Run: headless pygame with SDL's dummy video driver; simulated clock (each Clock.tick advances the game by its frame time, no real sleeping); random seed 0; keys injected as events and as key.get_pressed() state; no mouse input; restart key SPACE tapped at the start of phases 3 and 4.
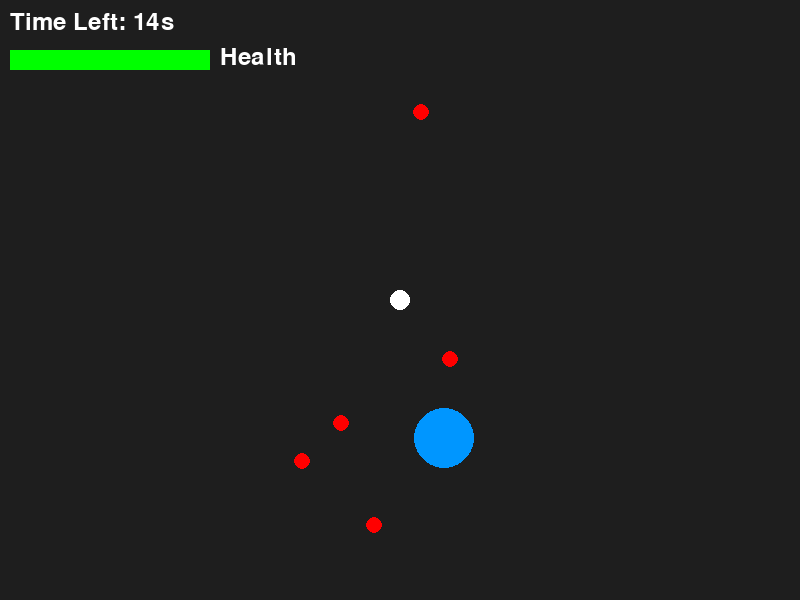
Frame 1 of 4 · flips 1–60 · no input
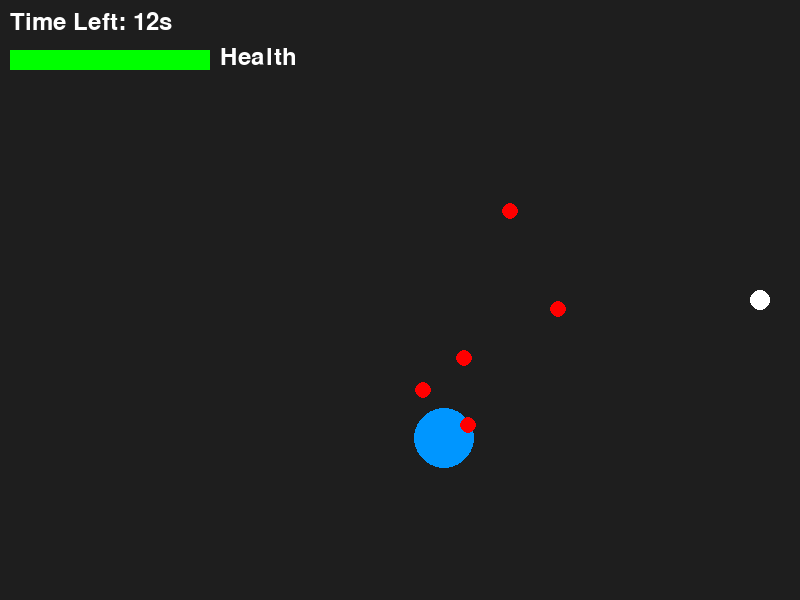
Frame 2 of 4 · flips 61–180 · tapped SPACE, RETURN · held RIGHT (→), D
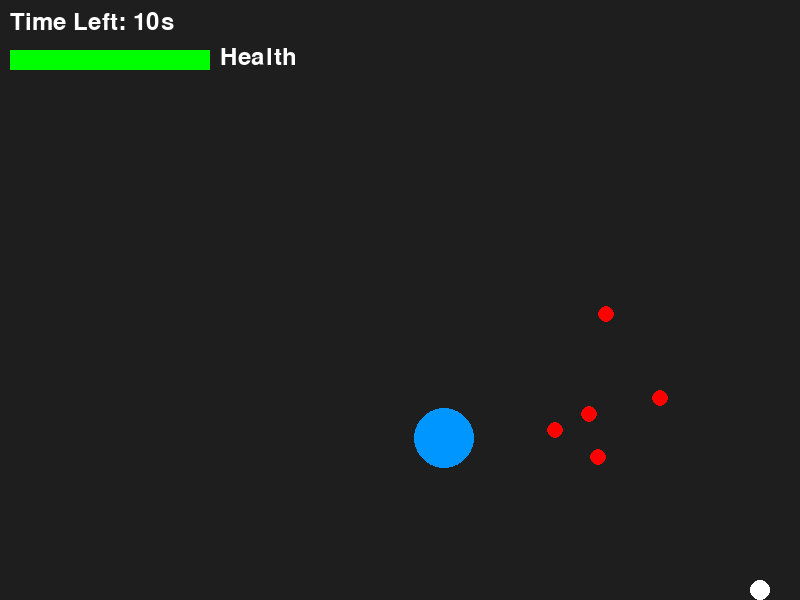
Frame 3 of 4 · flips 181–300 · tapped SPACE · held DOWN (↓), S
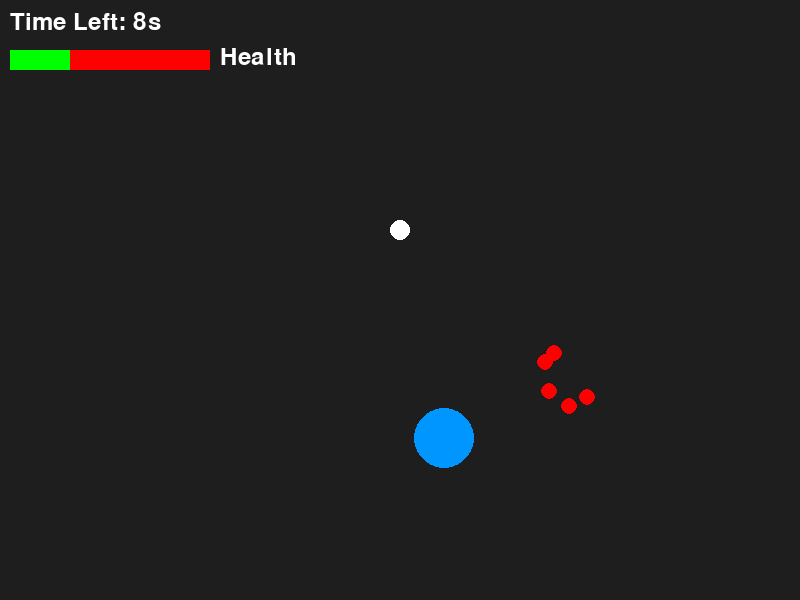
Frame 4 of 4 · flips 301–420 · tapped SPACE · held LEFT (←), A, UP (↑), W

The pygame program that drew these frames:

import pygame
import random
import math

# Initialize Pygame
pygame.init()

# Constants
WIDTH, HEIGHT = 800, 600
PLAYER_RADIUS = 10
SAFE_ZONE_RADIUS = 30
SIGNAL_INTERVAL = 2000  # milliseconds
TIME_LIMIT = 15000  # 15 seconds to reach safe zone
ZOMBIE_COUNT = 5
ZOMBIE_SPEED = 1.2
PLAYER_MAX_HEALTH = 100
ZOMBIE_DAMAGE = 10
KNOCKBACK_DISTANCE = 15

# Colors
BLACK = (0, 0, 0)
WHITE = (255, 255, 255)
RED = (255, 0, 0)
BLUE = (0, 150, 255)
YELLOW = (255, 255, 0)
DARK_GRAY = (30, 30, 30)
GREEN = (0, 255, 0)

# Setup display
screen = pygame.display.set_mode((WIDTH, HEIGHT))
pygame.display.set_caption("Sanctuary Signal - Zombie Mode")

# Clock
clock = pygame.time.Clock()

# Player and Safe Zone positions
player_pos = [WIDTH // 2, HEIGHT // 2]
safe_zone = [random.randint(50, WIDTH - 50), random.randint(50, HEIGHT - 50)]

# Timing
last_signal_time = 0
round_start_time = pygame.time.get_ticks()

# Movement and dash
NORMAL_SPEED = 3
DASH_SPEED = 6

# Zombies
zombies = []


def spawn_zombies():
    return [
        [random.randint(0, WIDTH), random.randint(0, HEIGHT)]
        for _ in range(ZOMBIE_COUNT)
    ]


zombies = spawn_zombies()

# Game state
running = True
font = pygame.font.SysFont(None, 36)
show_game_over = False
locked_safe_zone = False
player_health = PLAYER_MAX_HEALTH


# Functions
def reset_safe_zone():
    global safe_zone, round_start_time, zombies, locked_safe_zone, player_pos
    safe_zone = [random.randint(50, WIDTH - 50), random.randint(50, HEIGHT - 50)]
    round_start_time = pygame.time.get_ticks()
    zombies = spawn_zombies()
    locked_safe_zone = False
    player_pos = [WIDTH // 2, HEIGHT // 2]


# Game loop
while running:
    dt = clock.tick(60)
    current_time = pygame.time.get_ticks()

    for event in pygame.event.get():
        if event.type == pygame.QUIT:
            running = False

    # Time and distance checks
    time_elapsed = current_time - round_start_time
    dist_to_safe = math.hypot(
        player_pos[0] - safe_zone[0], player_pos[1] - safe_zone[1]
    )

    if time_elapsed > TIME_LIMIT:
        if dist_to_safe < SAFE_ZONE_RADIUS and locked_safe_zone:
            zombies = []  # Clear zombies after surviving the round
            pygame.time.delay(1000)
            reset_safe_zone()
            continue
        else:
            show_game_over = True

    # Movement
    keys = pygame.key.get_pressed()
    speed = DASH_SPEED if keys[pygame.K_SPACE] else NORMAL_SPEED

    if keys[pygame.K_LEFT]:
        player_pos[0] -= speed
    if keys[pygame.K_RIGHT]:
        player_pos[0] += speed
    if keys[pygame.K_UP]:
        player_pos[1] -= speed
    if keys[pygame.K_DOWN]:
        player_pos[1] += speed

    # Lock the door manually when inside the safe zone
    if keys[pygame.K_e] and dist_to_safe < SAFE_ZONE_RADIUS:
        locked_safe_zone = True

    # Keep player within bounds
    player_pos[0] = max(PLAYER_RADIUS, min(WIDTH - PLAYER_RADIUS, player_pos[0]))
    player_pos[1] = max(PLAYER_RADIUS, min(HEIGHT - PLAYER_RADIUS, player_pos[1]))

    # Move zombies toward the player
    for zombie in zombies:
        dx, dy = player_pos[0] - zombie[0], player_pos[1] - zombie[1]
        distance = math.hypot(dx, dy)
        if distance != 0:
            zombie[0] += ZOMBIE_SPEED * dx / distance
            zombie[1] += ZOMBIE_SPEED * dy / distance

        # Check collision with player
        if distance < PLAYER_RADIUS + 8:
            player_health -= ZOMBIE_DAMAGE
            # Knockback
            knock_dx = -KNOCKBACK_DISTANCE * dx / distance
            knock_dy = -KNOCKBACK_DISTANCE * dy / distance
            zombie[0] += knock_dx
            zombie[1] += knock_dy

            # Clamp zombie back inside screen
            zombie[0] = max(0, min(WIDTH, zombie[0]))
            zombie[1] = max(0, min(HEIGHT, zombie[1]))

    if player_health <= 0:
        show_game_over = True

    # Drawing
    screen.fill(DARK_GRAY)

    if show_game_over:
        msg = font.render("Game Over", True, RED)
        screen.blit(msg, (WIDTH // 2 - msg.get_width() // 2, HEIGHT // 2 - 20))
    else:
        # Safe Zone Visuals
        if locked_safe_zone:
            pygame.draw.circle(screen, YELLOW, safe_zone, SAFE_ZONE_RADIUS)
        else:
            pygame.draw.circle(screen, BLUE, safe_zone, SAFE_ZONE_RADIUS)

        # Signal pulse
        if current_time - last_signal_time > SIGNAL_INTERVAL:
            last_signal_time = current_time
            pygame.draw.line(screen, BLUE, player_pos, safe_zone, 2)

        # Draw zombies
        for zombie in zombies:
            pygame.draw.circle(screen, RED, (int(zombie[0]), int(zombie[1])), 8)

        # Draw player
        pygame.draw.circle(screen, WHITE, player_pos, PLAYER_RADIUS)

        # Draw time left
        time_left = max(0, (TIME_LIMIT - time_elapsed) // 1000)
        timer_msg = font.render(f"Time Left: {time_left}s", True, WHITE)
        screen.blit(timer_msg, (10, 10))

        # Draw health bar
        pygame.draw.rect(screen, RED, (10, 50, 200, 20))
        pygame.draw.rect(
            screen, GREEN, (10, 50, max(0, 200 * player_health / PLAYER_MAX_HEALTH), 20)
        )
        health_text = font.render("Health", True, WHITE)
        screen.blit(health_text, (220, 45))

        if dist_to_safe < SAFE_ZONE_RADIUS and not locked_safe_zone:
            hint = font.render("Press E to lock the door!", True, WHITE)
            screen.blit(hint, (WIDTH // 2 - hint.get_width() // 2, HEIGHT - 40))

    pygame.display.flip()

pygame.quit()
